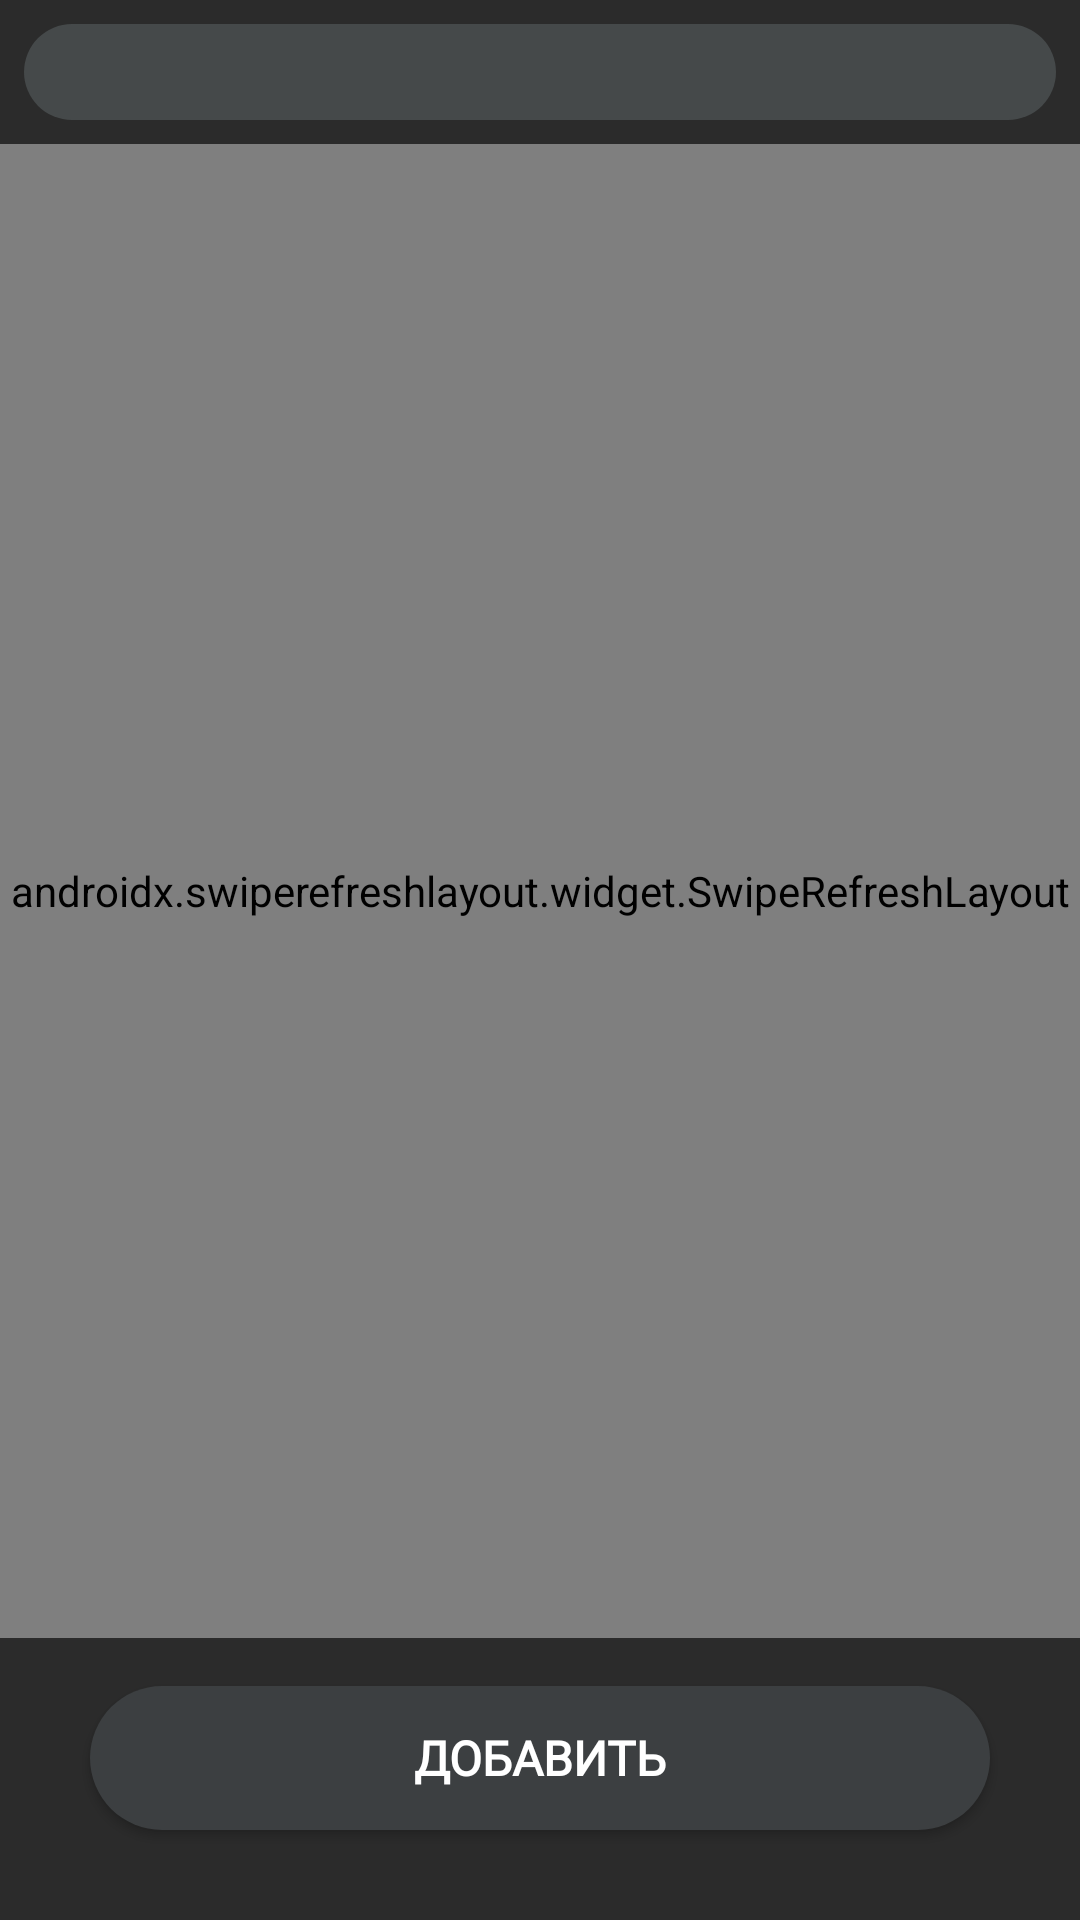

This screen was rendered from an Android layout file. Write that file and the resources it references.
<!-- AndroidManifest.xml: application theme Theme.IJournal -->
<!-- res/layout/fragment_grade.xml -->
<?xml version="1.0" encoding="utf-8"?>
<FrameLayout xmlns:android="http://schemas.android.com/apk/res/android"
    xmlns:app="http://schemas.android.com/apk/res-auto"
    xmlns:tools="http://schemas.android.com/tools"
    android:layout_width="match_parent"
    android:layout_height="match_parent"
    android:background="@color/dark_gray"
    tools:context=".fragments.FragmentGrade">

    <androidx.constraintlayout.widget.ConstraintLayout
        android:layout_width="match_parent"
        android:layout_height="match_parent">

        <TextView
            android:id="@+id/tv_listEmpty_gradle"
            app:layout_constraintBottom_toBottomOf="parent"
            app:layout_constraintEnd_toEndOf="parent"
            app:layout_constraintStart_toStartOf="parent"
            app:layout_constraintTop_toTopOf="parent"
            android:layout_width="match_parent"
            android:layout_height="wrap_content"
            android:layout_gravity="center|center_horizontal"
            android:fontFamily="@font/arsenal_bold"
            android:gravity="center"
            android:text="Список пуст"
            android:visibility="gone" />

        <Button
            android:id="@+id/btn_addGradle"
            android:layout_width="match_parent"
            android:layout_height="wrap_content"
            android:layout_gravity="bottom"
            android:layout_margin="30dp"
            android:layout_marginStart="8dp"

            android:layout_marginEnd="8dp"

            android:layout_marginBottom="16dp"

            android:background="@drawable/courner_btn"
            android:fontFamily="@font/arsenal_bold"
            android:gravity="center"
            android:padding="12dp"
            android:text="ДОБАВИТЬ"
            android:textColor="@color/white"
            android:textSize="16sp"
            android:textStyle="bold"
            app:icon="@drawable/ic_add"
            app:iconGravity="textStart"
            app:iconSize="24dp"
            app:layout_constraintBottom_toBottomOf="parent"
            app:layout_constraintEnd_toEndOf="parent"
            app:layout_constraintStart_toStartOf="parent" />

        <Spinner
            android:id="@+id/spinner_gradle_filter"
            app:layout_constraintEnd_toEndOf="parent"
            app:layout_constraintStart_toStartOf="parent"
            app:layout_constraintTop_toTopOf="parent"
            android:layout_width="match_parent"

            android:layout_height="32dp"
            android:layout_margin="8dp"
            android:layout_marginStart="8dp"
            android:layout_marginTop="8dp"
            android:layout_marginEnd="8dp"
            android:background="@drawable/courner_te"
            android:fontFamily="@font/arsenal_bold"
            android:gravity="center"
            android:textColor="@color/white"
            android:textSize="16sp"
            />

        <androidx.swiperefreshlayout.widget.SwipeRefreshLayout
            android:id="@+id/swipetorefresh_gr"
            android:layout_width="match_parent"
            android:layout_height="0dp"
            android:layout_marginTop="8dp"
            android:layout_marginBottom="16dp"
            android:layout_gravity="center"
            app:layout_constraintBottom_toTopOf="@+id/btn_addGradle"
            app:layout_constraintEnd_toEndOf="parent"
            app:layout_constraintStart_toStartOf="parent"
            app:layout_constraintTop_toBottomOf="@+id/spinner_gradle_filter">

            <androidx.recyclerview.widget.RecyclerView
                android:id="@+id/rv_gradle"
                android:layout_width="match_parent"
                android:layout_height="0dp"
                android:layout_gravity="center"/>

        </androidx.swiperefreshlayout.widget.SwipeRefreshLayout>

    </androidx.constraintlayout.widget.ConstraintLayout>
</FrameLayout>
<!-- resources referenced by this layout -->
<resources>
  <color name="dark_gray">#2B2B2B</color>
  <color name="white">#FFFFFFFF</color>
  <!-- drawable courner_btn (drawable) -->
  <?xml version="1.0" encoding="utf-8"?>
  <shape xmlns:android="http://schemas.android.com/apk/res/android">
      <corners android:radius="25dp"/>
      <solid android:color="#3c3f41"/>
  </shape>
  <!-- drawable courner_te (drawable) -->
  <?xml version="1.0" encoding="utf-8"?>
  <shape xmlns:android="http://schemas.android.com/apk/res/android">
      <corners android:radius="25dp"/>
      <solid android:color="#45494a"/>
  </shape>
  <!-- drawable ic_add: png bitmap (drawable-hdpi, 191 bytes) -->
  <style name="Theme.IJournal" parent="Theme.MaterialComponents.NoActionBar">
          
          <item name="colorPrimary">#3c3f41</item>
          <item name="colorPrimaryVariant">@color/purple_700</item>
          <item name="colorOnPrimary">@color/white</item>
          
          <item name="colorSecondary">@color/teal_200</item>
          <item name="colorSecondaryVariant">@color/teal_700</item>
          <item name="colorOnSecondary">@color/black</item>
          
          <item name="android:statusBarColor" tools:targetApi="l">?attr/colorPrimaryVariant</item>
          
  
      </style>
  <color name="purple_700">#151515</color>
  <color name="teal_200">#FF03DAC5</color>
  <color name="teal_700">#FF018786</color>
  <color name="black">#FF000000</color>
</resources>
